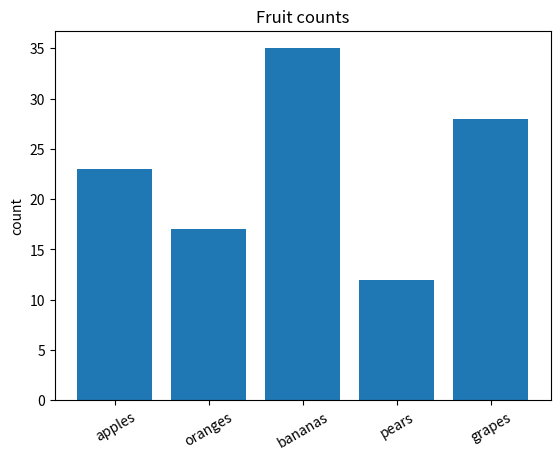

This figure's Python source: (Note: this script raises an exception after producing the figure.)
#!/usr/bin/env python

"""Solution to exercise 05: vertical bar chart with rotated x-tick labels."""

import matplotlib.pyplot as plt

categories = ["apples", "oranges", "bananas", "pears", "grapes"]
counts = [23, 17, 35, 12, 28]

plt.bar(categories, counts)
plt.title("Fruit counts")
plt.ylabel("count")
plt.xticks(rotation=30)
plt.savefig("/tmp/05_bar_chart.png")
